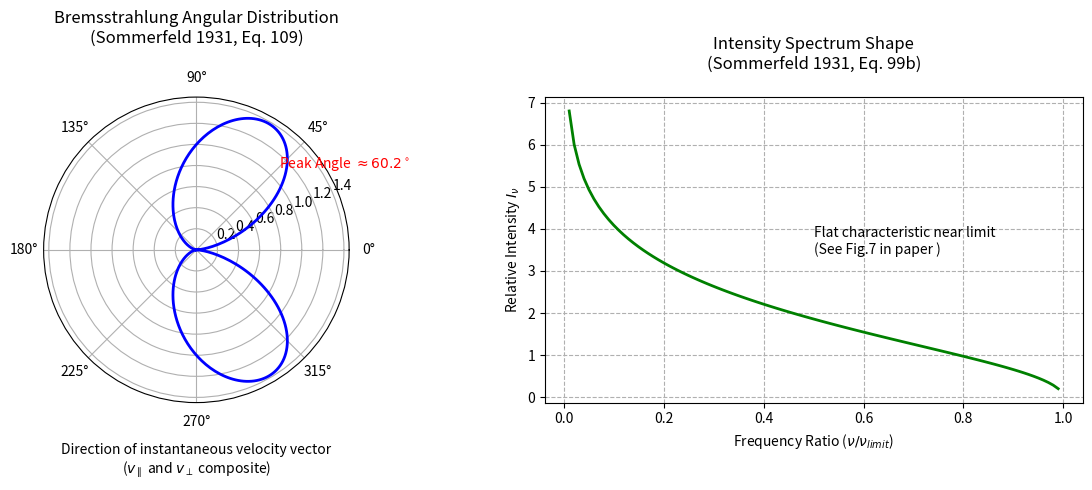

This chart was generated by the following Python code:
import numpy as np
import matplotlib.pyplot as plt

# 物理定数
c = 2.99792458e8  # 光速 [m/s]
h = 6.62607015e-34 # プランク定数 [J s]
m_e = 9.10938356e-31 # 電子質量 [kg]
e_charge = 1.60217663e-19 # 素電荷 [C]

def calculate_beta(v_para, v_perp):
    """
    平行速度と垂直速度から全速度のベータ値(v/c)を計算する
    """
    v_total = np.sqrt(v_para**2 + v_perp**2)
    beta = v_total / c
    return beta, v_total

def sommerfeld_angular_distribution(theta, beta):
    """
    ゾンマーフェルト論文 式(109)  に基づく強度角度分布
    Intensity ~ A^2 ~ sin^2(theta) / (1 - beta * cos(theta))^4
    
    Parameters:
    theta : 放射角度 (電子の進行方向を0とする) [rad]
    beta  : v/c
    """
    # 分母が0になるのを防ぐための微小項はここではbeta < 1なので不要
    numerator = np.sin(theta)**2
    denominator = (1 - beta * np.cos(theta))**4
    return numerator / denominator

def sommerfeld_spectrum_shape(nu_ratio, Z, beta):
    """
    ゾンマーフェルト論文 式(99b)  に基づくスペクトル形状
    
    Parameters:
    nu_ratio : nu / nu_g (限界振動数との比, 0 < nu_ratio <= 1)
    Z        : 原子番号 (ターゲットとなる原子核)
    beta     : 入射電子の速度 v1/c
    """
    # 論文中の定義: |n1| ~ Z / (137 * beta) 近似 (a_Hなど原子単位系換算)
    # n1 = Z / (i * k1 * a) -> |n1| = Z * alpha_fine / beta
    # ここでは定性的な形状を示すため、簡易的な係数を使用します。
    
    fine_structure = 1/137.0
    abs_n1 = Z * fine_structure / beta
    
    # 電子の衝突後の速度 beta2 はエネルギー保存則から概算
    # h*nu = E1 - E2 => E2 = E1 - h*nu
    # 非相対論的近似の範囲で v2/v1 = sqrt(1 - nu/nu_g)
    # n2 = |n1| * (v1/v2) = |n1| / sqrt(1 - nu_ratio)
    
    # nu_ratioが1に近い場合(短波長限界)、n2は無限大になるが
    # 式(87b) [cite: 3198] により有限値に収束する項がある。
    # ここでは nu_ratio < 1 の領域を計算
    
    spectrum = []
    for r in nu_ratio:
        if r >= 1.0:
            # 限界振動数での値 (式87b [cite: 3198])
            # intensity ~ n1^4 / (exp(2*pi*n1) - 1) * ... (有限値)
            # ここでは連続性のために近似値を入れます
            val = 1.0 # 規格化のため仮置き
        else:
            v2_v1_ratio = np.sqrt(1 - r)
            if v2_v1_ratio == 0:
                abs_n2 = 1e5 # Avoid infinity
            else:
                abs_n2 = abs_n1 / v2_v1_ratio
            
            # 式(99b)  の主要項
            # 分母: 1 - exp(-2*pi*|n2|)
            # 対数項: log((k1+k2)/(k1-k2)) = log((1 + v2/v1)/(1 - v2/v1))
            
            denom = 1 - np.exp(-2 * np.pi * abs_n2)
            log_term = np.log((1 + v2_v1_ratio) / (1 - v2_v1_ratio))
            
            # 強度 I_nu
            val = (1 / denom) * log_term
            
        spectrum.append(val)
    
    return np.array(spectrum)

# --- パラメータ設定 ---
# 磁力線に巻きつく電子の速度を想定 (ここではかなり高速な電子を仮定)
# 光速の何割か (例: 0.5c)
v_para_example = 0.2 * c
v_perp_example = 0.2 * c
Z_target = 13 # アルミニウム(Al)を想定 (論文中のKulenkampffの実験と比較しているため)

# 計算
beta_val, v_tot = calculate_beta(v_para_example, v_perp_example)
theta_range = np.linspace(0, 2*np.pi, 360)
intensity_angular = sommerfeld_angular_distribution(theta_range, beta_val)

# スペクトル計算 (nu/nu_g = 0.1 ~ 0.99)
nu_ratios = np.linspace(0.01, 0.99, 100)
intensity_spectrum = sommerfeld_spectrum_shape(nu_ratios, Z_target, beta_val)

# --- プロット作成 ---
fig = plt.figure(figsize=(12, 5))

# 1. 角度分布 (Polar Plot)
ax1 = fig.add_subplot(121, projection='polar')
ax1.plot(theta_range, intensity_angular, color='blue', linewidth=2, label=f'$\\beta={beta_val:.2f}$')
ax1.set_title(f'Bremsstrahlung Angular Distribution\n(Sommerfeld 1931, Eq. 109)', pad=20)
ax1.set_theta_zero_location("E") # 0度を右(進行方向)に
ax1.set_xlabel(f'Direction of instantaneous velocity vector\n($v_{{\parallel}}$ and $v_{{\\perp}}$ composite)', labelpad=10)
# Voreilung (Forward Peaking) の確認
# 理論上の最大角 cos(Theta_max) ~ 2*beta (式108a )
max_angle_idx = np.argmax(intensity_angular)
max_angle_deg = np.degrees(theta_range[max_angle_idx])
if max_angle_deg > 180: max_angle_deg -= 360
ax1.text(np.radians(45), np.max(intensity_angular)*0.8, f'Peak Angle $\\approx {abs(max_angle_deg):.1f}^\\circ$', color='red')

# 2. エネルギースペクトル (Intensity vs Frequency)
ax2 = fig.add_subplot(122)
ax2.plot(nu_ratios, intensity_spectrum, color='green', linewidth=2)
ax2.set_title(f'Intensity Spectrum Shape\n(Sommerfeld 1931, Eq. 99b)', pad=20)
ax2.set_xlabel('Frequency Ratio ($\\nu / \\nu_{limit}$)')
ax2.set_ylabel('Relative Intensity $I_\\nu$')
ax2.grid(True, which='both', linestyle='--')
ax2.text(0.5, np.max(intensity_spectrum)*0.5, 'Flat characteristic near limit\n(See Fig.7 in paper )', fontsize=10)

plt.tight_layout()
plt.show()

print(f"--- Calculation Parameters ---")
print(f"Parallel Velocity (v_para): {v_para_example/c:.2f} c")
print(f"Perpendicular Velocity (v_perp): {v_perp_example/c:.2f} c")
print(f"Total Beta (v/c): {beta_val:.4f}")
print(f"Atomic Number Z: {Z_target}")
print(f"\n--- Theoretical Notes from Sommerfeld (1931) ---")
print(f"1. Angular Distribution: Derived from Retarded Potentials (Eq. 109).")
print(f"   Strong forward peaking (Voreilung) is observed as Beta increases.")
print(f"2. Spectrum: Derived from Matrix Elements (Eq. 99b).")
print(f"   Intensity is non-zero at the short-wave limit (nu = nu_g) and increases towards lower frequencies.")
